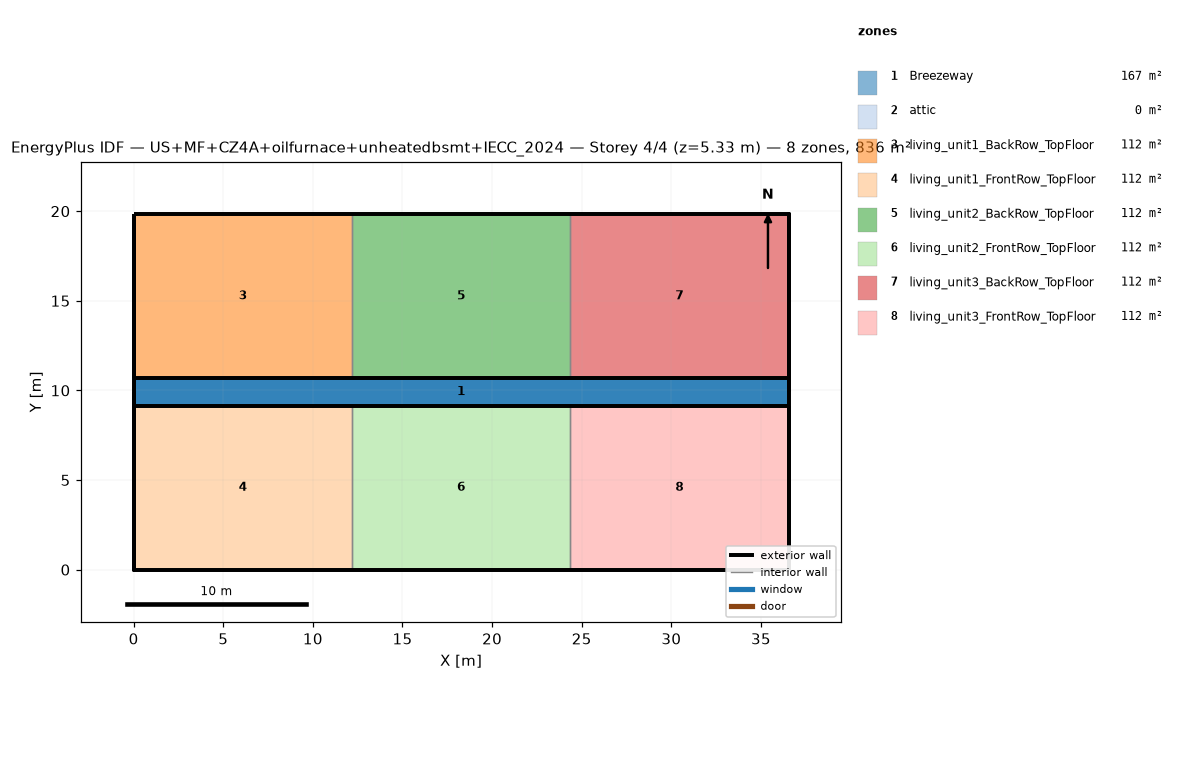
=== STOREY PLAN SPEC (per zone: floor XY polygon, exterior-wall plan segments, windows/doors) ===
zone 1: Breezeway  (167.0 m²)
  floor: (36.54, 9.16) (0.00, 9.16) (0.00, 10.68) (36.54, 10.68)
  floor: (36.54, 9.16) (0.00, 9.16) (0.00, 10.68) (36.54, 10.68)
  floor: (36.54, 9.16) (0.00, 9.16) (0.00, 10.68) (36.54, 10.68)
zone 2: attic  (0.0 m²)
  exterior wall: (36.54, 0.00) – (36.54, 19.84) – (36.54, 9.92)  [29.8 m]
  exterior wall: (0.00, 19.84) – (0.00, 0.00) – (0.00, 9.92)  [29.8 m]
zone 3: living_unit1_BackRow_TopFloor  (111.5 m²)
  floor: (12.18, 10.68) (0.00, 10.68) (0.00, 19.84) (12.18, 19.84)
  exterior wall: (12.18, 19.84) – (0.00, 19.84)  [12.2 m]
  exterior wall: (0.00, 19.84) – (0.00, 10.68)  [9.2 m]
  exterior wall: (0.00, 10.68) – (12.18, 10.68)  [12.2 m]
  interior walls: 1
zone 4: living_unit1_FrontRow_TopFloor  (111.5 m²)
  floor: (12.18, 0.00) (0.00, 0.00) (0.00, 9.16) (12.18, 9.16)
  exterior wall: (0.00, 0.00) – (12.18, 0.00)  [12.2 m]
  exterior wall: (0.00, 9.16) – (0.00, 0.00)  [9.2 m]
  exterior wall: (12.18, 9.16) – (0.00, 9.16)  [12.2 m]
  interior walls: 1
zone 5: living_unit2_BackRow_TopFloor  (111.5 m²)
  floor: (24.36, 10.68) (12.18, 10.68) (12.18, 19.84) (24.36, 19.84)
  exterior wall: (12.18, 10.68) – (24.36, 10.68)  [12.2 m]
  exterior wall: (24.36, 19.84) – (12.18, 19.84)  [12.2 m]
  interior walls: 2
zone 6: living_unit2_FrontRow_TopFloor  (111.5 m²)
  floor: (24.36, 0.00) (12.18, 0.00) (12.18, 9.16) (24.36, 9.16)
  exterior wall: (12.18, 0.00) – (24.36, 0.00)  [12.2 m]
  exterior wall: (24.36, 9.16) – (12.18, 9.16)  [12.2 m]
  interior walls: 2
zone 7: living_unit3_BackRow_TopFloor  (111.5 m²)
  floor: (36.54, 10.68) (24.36, 10.68) (24.36, 19.84) (36.54, 19.84)
  exterior wall: (36.54, 10.68) – (36.54, 19.84)  [9.2 m]
  exterior wall: (36.54, 19.84) – (24.36, 19.84)  [12.2 m]
  exterior wall: (24.36, 10.68) – (36.54, 10.68)  [12.2 m]
  interior walls: 1
zone 8: living_unit3_FrontRow_TopFloor  (111.5 m²)
  floor: (36.54, 0.00) (24.36, 0.00) (24.36, 9.16) (36.54, 9.16)
  exterior wall: (24.36, 0.00) – (36.54, 0.00)  [12.2 m]
  exterior wall: (36.54, 0.00) – (36.54, 9.16)  [9.2 m]
  exterior wall: (36.54, 9.16) – (24.36, 9.16)  [12.2 m]
  interior walls: 1

=== DERIVED (storey summary) ===
Building: US+MF+CZ4A+oilfurnace+unheatedbsmt+IECC_2024
Storey: 4 of 4  (floor level z = 5.33 m)
Storey gross floor area: 836.2 m²
Zones on this storey: 8
  - Breezeway: floor 167.0 m²
  - attic: floor 0.0 m²; exterior wall 59.5 m (81.9 m²); WWR 0.0%
  - living_unit1_BackRow_TopFloor: floor 111.5 m²; exterior wall 33.5 m (86.9 m²); WWR 0.0%
  - living_unit1_FrontRow_TopFloor: floor 111.5 m²; exterior wall 33.5 m (86.9 m²); WWR 0.0%
  - living_unit2_BackRow_TopFloor: floor 111.5 m²; exterior wall 24.4 m (63.1 m²); WWR 0.0%
  - living_unit2_FrontRow_TopFloor: floor 111.5 m²; exterior wall 24.4 m (63.1 m²); WWR 0.0%
  - living_unit3_BackRow_TopFloor: floor 111.5 m²; exterior wall 33.5 m (86.9 m²); WWR 0.0%
  - living_unit3_FrontRow_TopFloor: floor 111.5 m²; exterior wall 33.5 m (86.9 m²); WWR 0.0%
Zone adjacency (shared interzone walls):
  - living_unit1_BackRow_TopFloor ↔ living_unit2_BackRow_TopFloor
  - living_unit1_FrontRow_TopFloor ↔ living_unit2_FrontRow_TopFloor
  - living_unit2_BackRow_TopFloor ↔ living_unit3_BackRow_TopFloor
  - living_unit2_FrontRow_TopFloor ↔ living_unit3_FrontRow_TopFloor